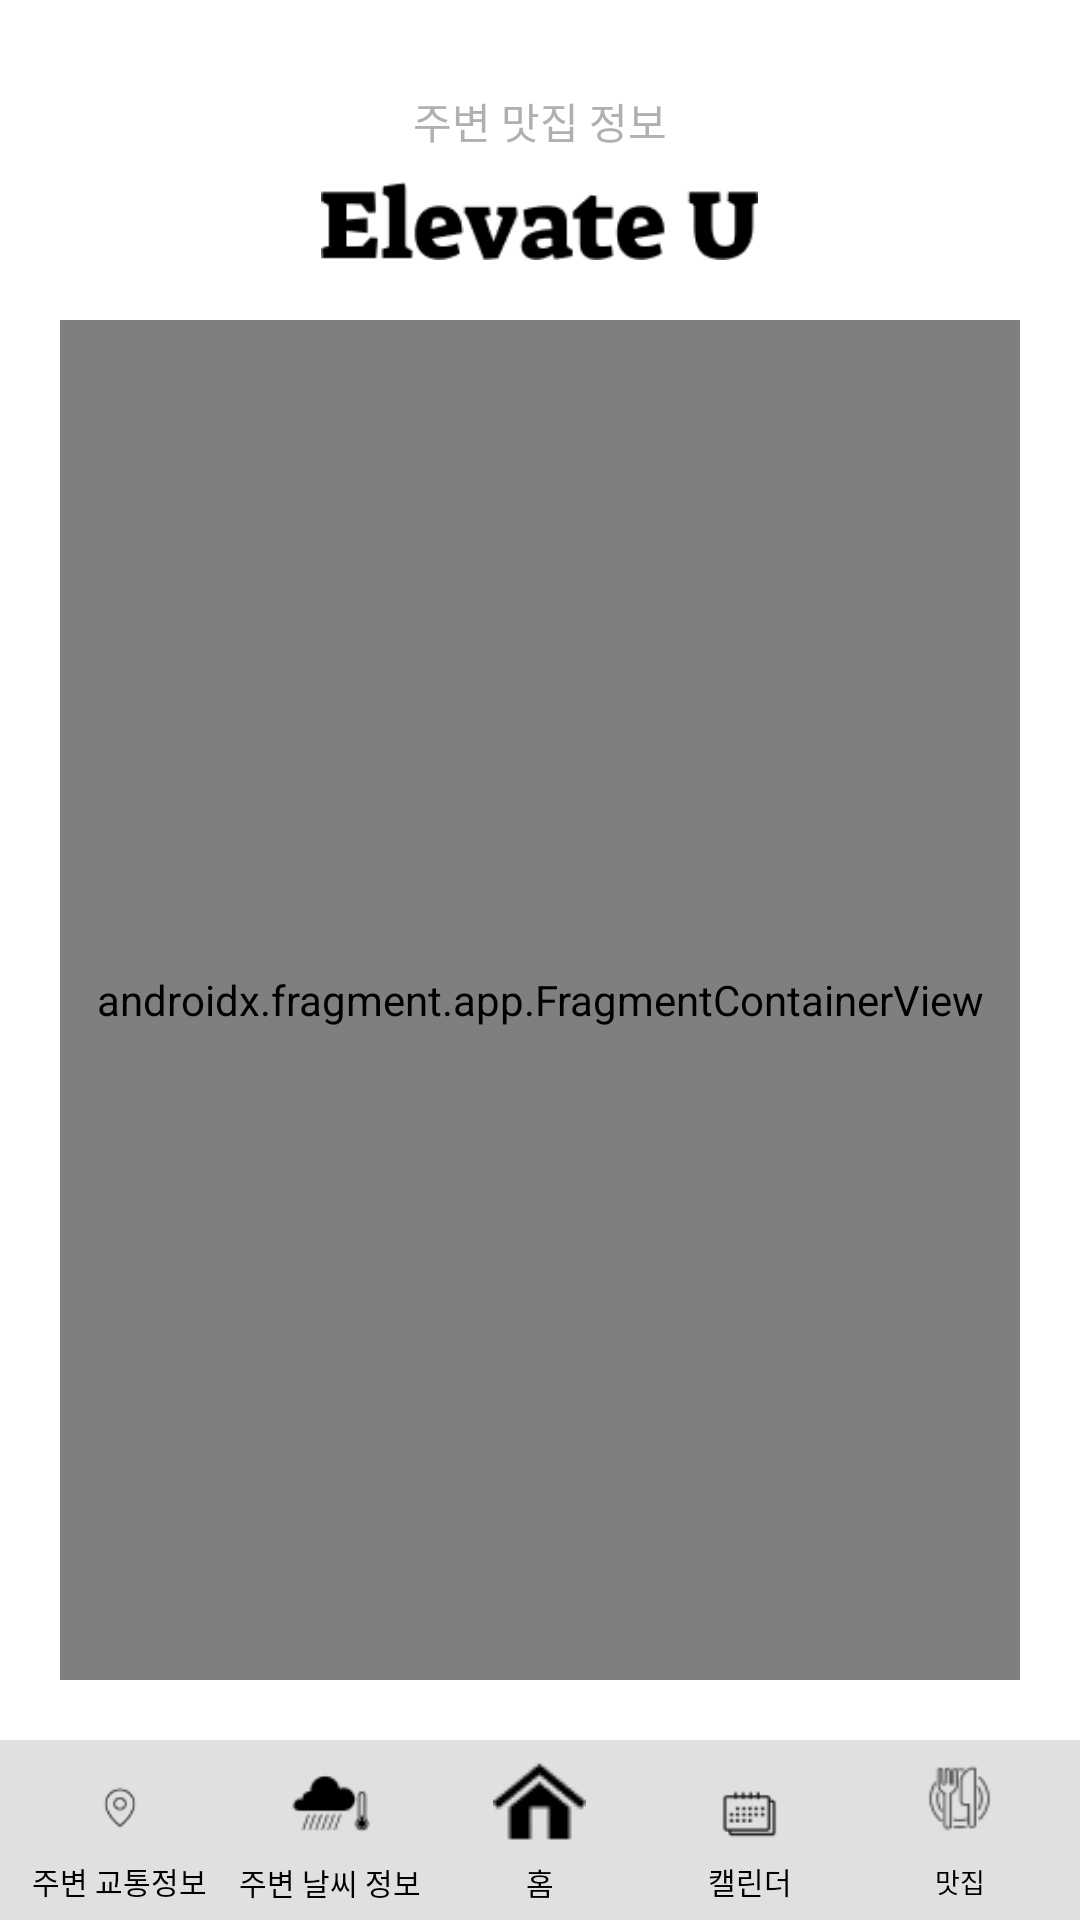

Layout XML and referenced resources for this Android screen:
<!-- AndroidManifest.xml: application theme Theme.TestTP -->
<!-- res/layout/activity_hotplace.xml -->
<?xml version="1.0" encoding="utf-8"?>
<RelativeLayout xmlns:android="http://schemas.android.com/apk/res/android"
    xmlns:tools="http://schemas.android.com/tools"
    android:layout_width="match_parent"
    android:layout_height="match_parent"
    android:background="#FFFFFF">


    <TextView
        android:id="@+id/title"
        android:layout_width="wrap_content"
        android:layout_height="wrap_content"
        android:layout_centerHorizontal="true"
        android:layout_marginTop="30dp"
        android:text="주변 맛집 정보"
        android:textSize="14sp"
        android:textColor="#B0B0B0" />

    <ImageView
        android:id="@+id/app_name"
        android:layout_centerHorizontal="true"
        android:layout_below="@id/title"
        android:layout_width="195dp"
        android:layout_height="26dp"
        android:layout_gravity="center"
        android:layout_marginTop="10dp"
        android:src="@drawable/logo"
        tools:layout_editor_absoluteX="0dp"
        tools:layout_editor_absoluteY="28dp"
        tools:ignore="MissingConstraints" />

    <androidx.fragment.app.FragmentContainerView
        android:id="@+id/map_fragment"
        android:name="com.naver.maps.map.MapFragment"
        android:layout_width="match_parent"
        android:layout_height="0dp"
        android:layout_below="@id/app_name"
        android:layout_above="@id/navigation_bar"
        android:layout_margin="20dp"
        android:layout_weight="1"
        android:background="@drawable/rounded_corners"/>


    <LinearLayout
        android:id="@+id/navigation_bar"
        android:layout_width="match_parent"
        android:layout_height="60dp"
        android:layout_alignParentBottom="true"
        android:orientation="horizontal"
        android:background="#E0E0E0"
        android:padding="5dp">

        <LinearLayout
            android:layout_width="0dp"
            android:layout_height="match_parent"
            android:layout_weight="1"
            android:orientation="vertical"
            android:gravity="center">

            <ImageView
                android:id="@+id/trafficBtn"
                android:layout_width="36dp"
                android:layout_height="34dp"
                android:src="@drawable/nav_img1" />

            <TextView
                android:layout_width="wrap_content"
                android:layout_height="wrap_content"
                android:text="주변 교통정보"
                android:textSize="10sp"
                android:textColor="#000000"
                android:gravity="center"/>
        </LinearLayout>

        <LinearLayout
            android:layout_width="0dp"
            android:layout_height="match_parent"
            android:layout_weight="1"
            android:orientation="vertical"
            android:gravity="center">

            <ImageView
                android:id="@+id/weatherBtn"
                android:layout_width="32dp"
                android:layout_height="35dp"
                android:src="@drawable/nav_img2" />

            <TextView
                android:layout_width="wrap_content"
                android:layout_height="wrap_content"
                android:text="주변 날씨 정보"
                android:textSize="10sp"
                android:textColor="#000000"
                android:gravity="center"/>
        </LinearLayout>

        <LinearLayout
            android:layout_width="0dp"
            android:layout_height="match_parent"
            android:layout_weight="1"
            android:orientation="vertical"
            android:gravity="center">

            <ImageView
                android:id="@+id/homeBtn"
                android:layout_width="wrap_content"
                android:layout_height="wrap_content"
                android:src="@drawable/nav_img3" />

            <TextView
                android:layout_width="wrap_content"
                android:layout_height="wrap_content"
                android:gravity="center"
                android:text="홈"
                android:textColor="#000000"
                android:textSize="10sp"
                android:layout_marginTop="4dp"/>
        </LinearLayout>

        <LinearLayout
            android:layout_width="0dp"
            android:layout_height="match_parent"
            android:layout_weight="1"
            android:orientation="vertical"
            android:gravity="center">

            <ImageView
                android:id="@+id/calendarBtn"
                android:layout_width="45dp"
                android:layout_height="34dp"
                android:src="@drawable/nav_img4" />

            <TextView
                android:layout_width="wrap_content"
                android:layout_height="wrap_content"
                android:text="캘린더"
                android:textSize="10sp"
                android:textColor="#000000"
                android:gravity="center"/>
        </LinearLayout>

        <LinearLayout
            android:layout_width="0dp"
            android:layout_height="match_parent"
            android:layout_weight="1"
            android:orientation="vertical"
            android:gravity="center">

            <ImageView
                android:id="@+id/hotplaceBtn"
                android:layout_width="wrap_content"
                android:layout_height="29dp"
                android:src="@drawable/nav_img5" />

            <TextView
                android:layout_width="wrap_content"
                android:layout_height="wrap_content"
                android:text="맛집"
                android:layout_marginTop="5dp"
                android:textSize="9sp"
                android:textColor="#000000"
                android:gravity="center"/>
        </LinearLayout>
    </LinearLayout>
</RelativeLayout>
<!-- resources referenced by this layout -->
<resources>
  <!-- drawable logo: png bitmap (drawable, 2319 bytes) -->
  <!-- drawable nav_img1: png bitmap (drawable, 792 bytes) -->
  <!-- drawable nav_img2: png bitmap (drawable, 1308 bytes) -->
  <!-- drawable nav_img3: png bitmap (drawable, 794 bytes) -->
  <!-- drawable nav_img4: png bitmap (drawable, 1358 bytes) -->
  <!-- drawable nav_img5: png bitmap (drawable, 1803 bytes) -->
  <!-- drawable rounded_corners (drawable) -->
  <?xml version="1.0" encoding="utf-8"?>
  <shape xmlns:android="http://schemas.android.com/apk/res/android">
      <corners android:radius="12dp"/> 
  </shape>
  <style name="Theme.TestTP" parent="Base.Theme.TestTP" />
  <style name="Base.Theme.TestTP" parent="Theme.AppCompat.DayNight.NoActionBar">
          
          
      </style>
</resources>
